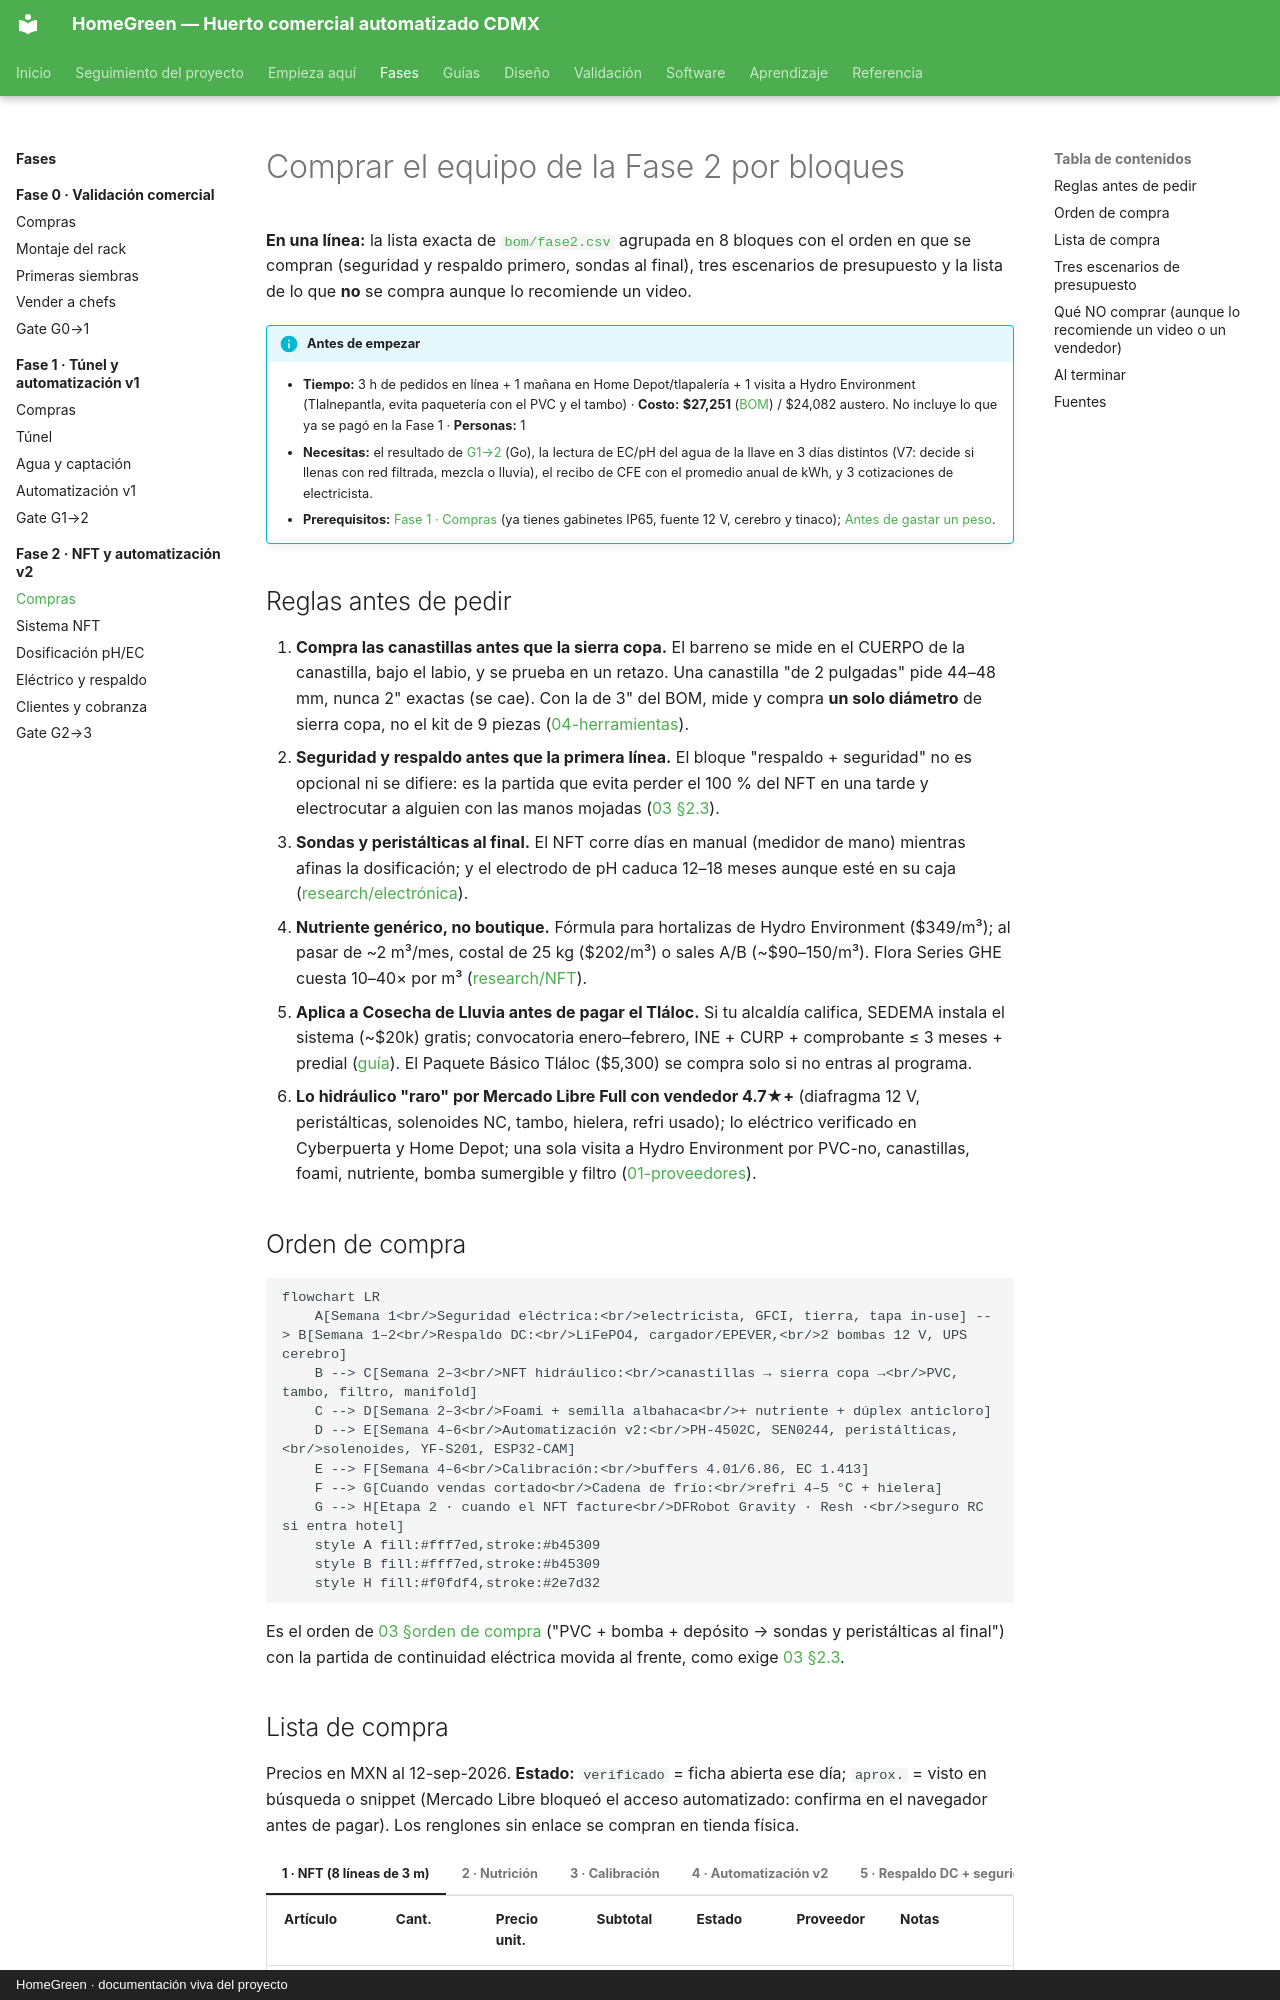

repository: AndresIslas99/HomeGreen · page: fases/fase-2/compras/index.html · generator: mkdocs · copyright: HomeGreen · documentación viva del proyecto

# Comprar el equipo de la Fase 2 por bloques

**En una línea:** la lista exacta de [`bom/fase2.csv`](https://github.com/AndresIslas99/HomeGreen/blob/main/bom/fase2.csv)
agrupada en 8 bloques con el orden en que se compran (seguridad y respaldo primero, sondas al
final), tres escenarios de presupuesto y la lista de lo que **no** se compra aunque lo
recomiende un video.

!!! info "Antes de empezar"
    - **Tiempo:** 3 h de pedidos en línea + 1 mañana en Home Depot/tlapalería + 1 visita a Hydro Environment (Tlalnepantla, evita paquetería con el PVC y el tambo) · **Costo:** **$27,251** ([BOM](../../referencia/bom.md)) / $24,082 austero. No incluye lo que ya se pagó en la Fase 1 · **Personas:** 1
    - **Necesitas:** el resultado de [G1→2](../fase-1/gate.md) (Go), la lectura de EC/pH del agua de la llave en 3 días distintos (V7: decide si llenas con red filtrada, mezcla o lluvia), el recibo de CFE con el promedio anual de kWh, y 3 cotizaciones de electricista.
    - **Prerequisitos:** [Fase 1 · Compras](../fase-1/compras.md) (ya tienes gabinetes IP65, fuente 12 V, cerebro y tinaco); [Antes de gastar un peso](../../empieza-aqui/antes-de-gastar-un-peso.md).

## Reglas antes de pedir

1. **Compra las canastillas antes que la sierra copa.** El barreno se mide en el CUERPO de la
   canastilla, bajo el labio, y se prueba en un retazo. Una canastilla "de 2 pulgadas" pide
   44–48 mm, nunca 2" exactas (se cae). Con la de 3" del BOM, mide y compra **un solo
   diámetro** de sierra copa, no el kit de 9 piezas ([04-herramientas](../../referencia/04-herramientas.md)).
2. **Seguridad y respaldo antes que la primera línea.** El bloque "respaldo + seguridad" no es
   opcional ni se difiere: es la partida que evita perder el 100 % del NFT en una tarde y
   electrocutar a alguien con las manos mojadas ([03 §2.3](../../referencia/03-instalacion.md)).
3. **Sondas y peristálticas al final.** El NFT corre días en manual (medidor de mano) mientras
   afinas la dosificación; y el electrodo de pH caduca 12–18 meses aunque esté en su caja
   ([research/electrónica](../../research/electronica-automatizacion.md)).
4. **Nutriente genérico, no boutique.** Fórmula para hortalizas de Hydro Environment ($349/m³);
   al pasar de ~2 m³/mes, costal de 25 kg ($202/m³) o sales A/B (~$90–150/m³). Flora Series
   GHE cuesta 10–40× por m³ ([research/NFT](../../research/hidroponia-nft.md)).
5. **Aplica a Cosecha de Lluvia antes de pagar el Tláloc.** Si tu alcaldía califica, SEDEMA
   instala el sistema (~$20k) gratis; convocatoria enero–febrero, INE + CURP + comprobante ≤ 3
   meses + predial ([guía](../../guias/aplicar-cosecha-de-lluvia.md)). El Paquete Básico Tláloc
   ($5,300) se compra solo si no entras al programa.
6. **Lo hidráulico "raro" por Mercado Libre Full con vendedor 4.7★+** (diafragma 12 V,
   peristálticas, solenoides NC, tambo, hielera, refri usado); lo eléctrico verificado en
   Cyberpuerta y Home Depot; una sola visita a Hydro Environment por PVC-no, canastillas,
   foami, nutriente, bomba sumergible y filtro ([01-proveedores](../../referencia/01-proveedores-cdmx.md)).
